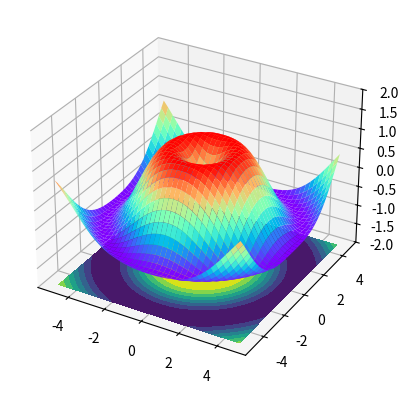

The matplotlib source for this figure:
import matplotlib.pyplot as plt
import numpy as np
from mpl_toolkits.mplot3d import Axes3D

fig = plt.figure()
# 指定图形类型为 3d 类型
ax = fig.add_subplot(111, projection='3d')
# X, Y value
X = np.arange(-5, 5, 0.25)
Y = np.arange(-5, 5, 0.25)

# 设置 x-y 平面的网格
X, Y = np.meshgrid(X, Y)
R = np.sqrt(X ** 2 + Y ** 2)
# height value
Z = np.sin(R)

# rstride:行之间的跨度  cstride:列之间的跨度
# rcount:设置间隔个数，默认50个，ccount:列的间隔个数  不能与上面两个参数同时出现
# vmax和vmin  颜色的最大值和最小值
ax.plot_surface(X, Y, Z, rstride=1, cstride=1, cmap=plt.get_cmap('rainbow'))

# zdir : 'z' | 'x' | 'y' 表示把等高线图投射到哪个面
# offset : 表示等高线图投射到指定页面的某个刻度
ax.contourf(X, Y, Z, zdir='z', offset=-2)

# 设置图像z轴的显示范围，x、y轴设置方式相同
ax.set_zlim(-2, 2)

plt.show()
